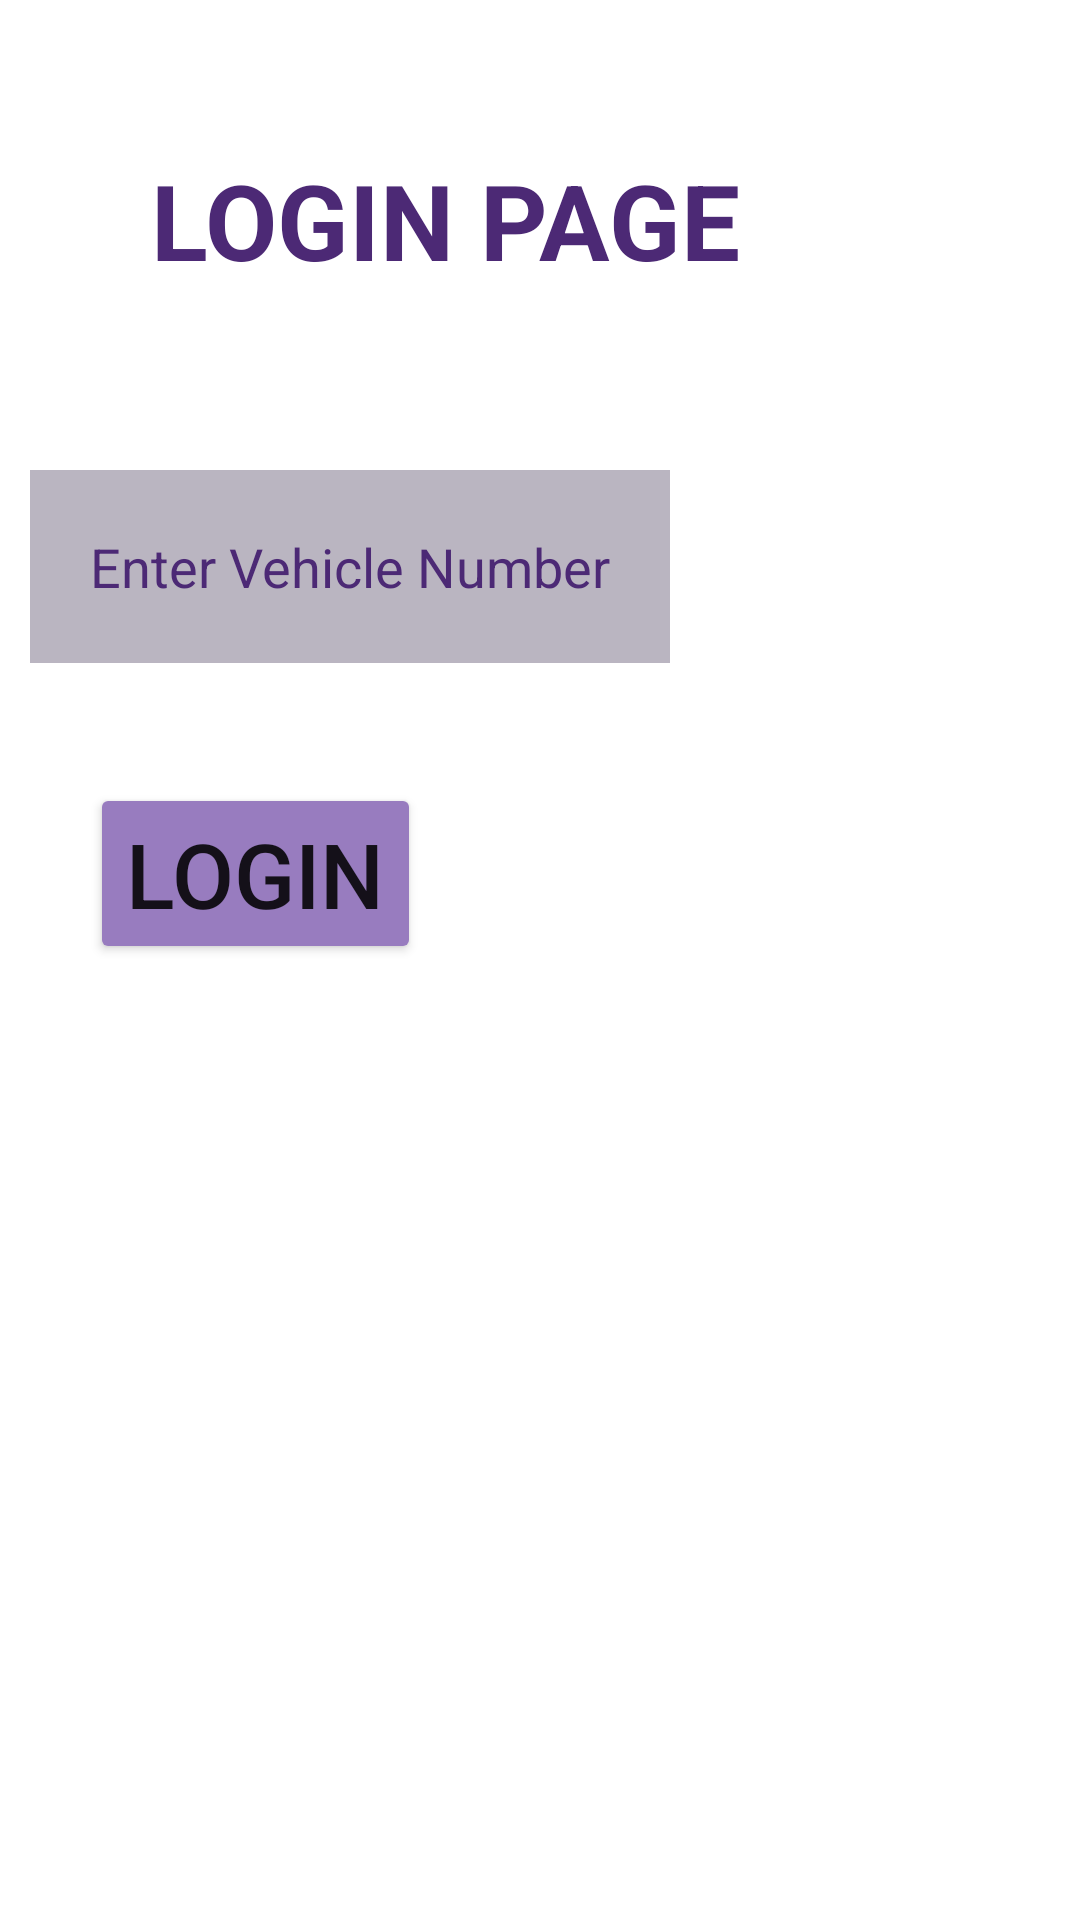

The Android layout XML behind this screen, and the referenced resources:
<!-- AndroidManifest.xml: application theme Theme.RTO -->
<!-- res/layout/activity_main.xml -->
<?xml version="1.0" encoding="utf-8"?>
<RelativeLayout xmlns:android="http://schemas.android.com/apk/res/android"
    xmlns:app="http://schemas.android.com/apk/res-auto"
    xmlns:tools="http://schemas.android.com/tools"
    android:layout_width="match_parent"
    android:layout_height="match_parent"
    android:background="@drawable/bg1"


    tools:context=".MainActivity">

    <TextView
        android:layout_width="wrap_content"
        android:layout_height="wrap_content"
        android:gravity="center"
        android:textSize="35dp"
        android:layout_margin="50dp"
        android:text="LOGIN PAGE"
        android:id="@+id/login"
        android:textStyle="bold"
        android:textColor="@color/persian" />

    <EditText
        android:layout_width="wrap_content"
        android:layout_height="wrap_content"
        android:layout_below="@id/login"
        android:id="@+id/vehicle"
        android:hint="Enter Vehicle Number"
        android:textColor="@color/persian"
        android:padding="20dp"
        android:textColorHint="@color/persian"
        android:layout_margin="10dp"
        android:background="@color/grey" />
    <Button
        android:layout_width="wrap_content"
        android:layout_height="wrap_content"
        android:layout_below="@id/vehicle"
        android:layout_margin="30dp"
        android:text="LOGIN"
        android:backgroundTint="#987CBF"
        android:textSize="30dp"
        android:id="@+id/submit"/>


</RelativeLayout>
<!-- resources referenced by this layout -->
<resources>
  <color name="grey">#BAB5C1</color>
  <color name="persian">#4C2975</color>
  <style name="Theme.RTO" parent="Theme.MaterialComponents.DayNight.DarkActionBar">
          
          <item name="colorPrimary">@color/purple_500</item>
          <item name="colorPrimaryVariant">@color/purple_700</item>
          <item name="colorOnPrimary">@color/white</item>
          
          <item name="colorSecondary">@color/teal_200</item>
          <item name="colorSecondaryVariant">@color/teal_700</item>
          <item name="colorOnSecondary">@color/black</item>
          
          <item name="android:statusBarColor" tools:targetApi="l">?attr/colorPrimaryVariant</item>
          
      </style>
  <color name="purple_500">#FF6200EE</color>
  <color name="purple_700">#FF3700B3</color>
  <color name="white">#FFFFFFFF</color>
  <color name="teal_200">#FF03DAC5</color>
  <color name="teal_700">#FF018786</color>
  <color name="black">#FF000000</color>
</resources>
